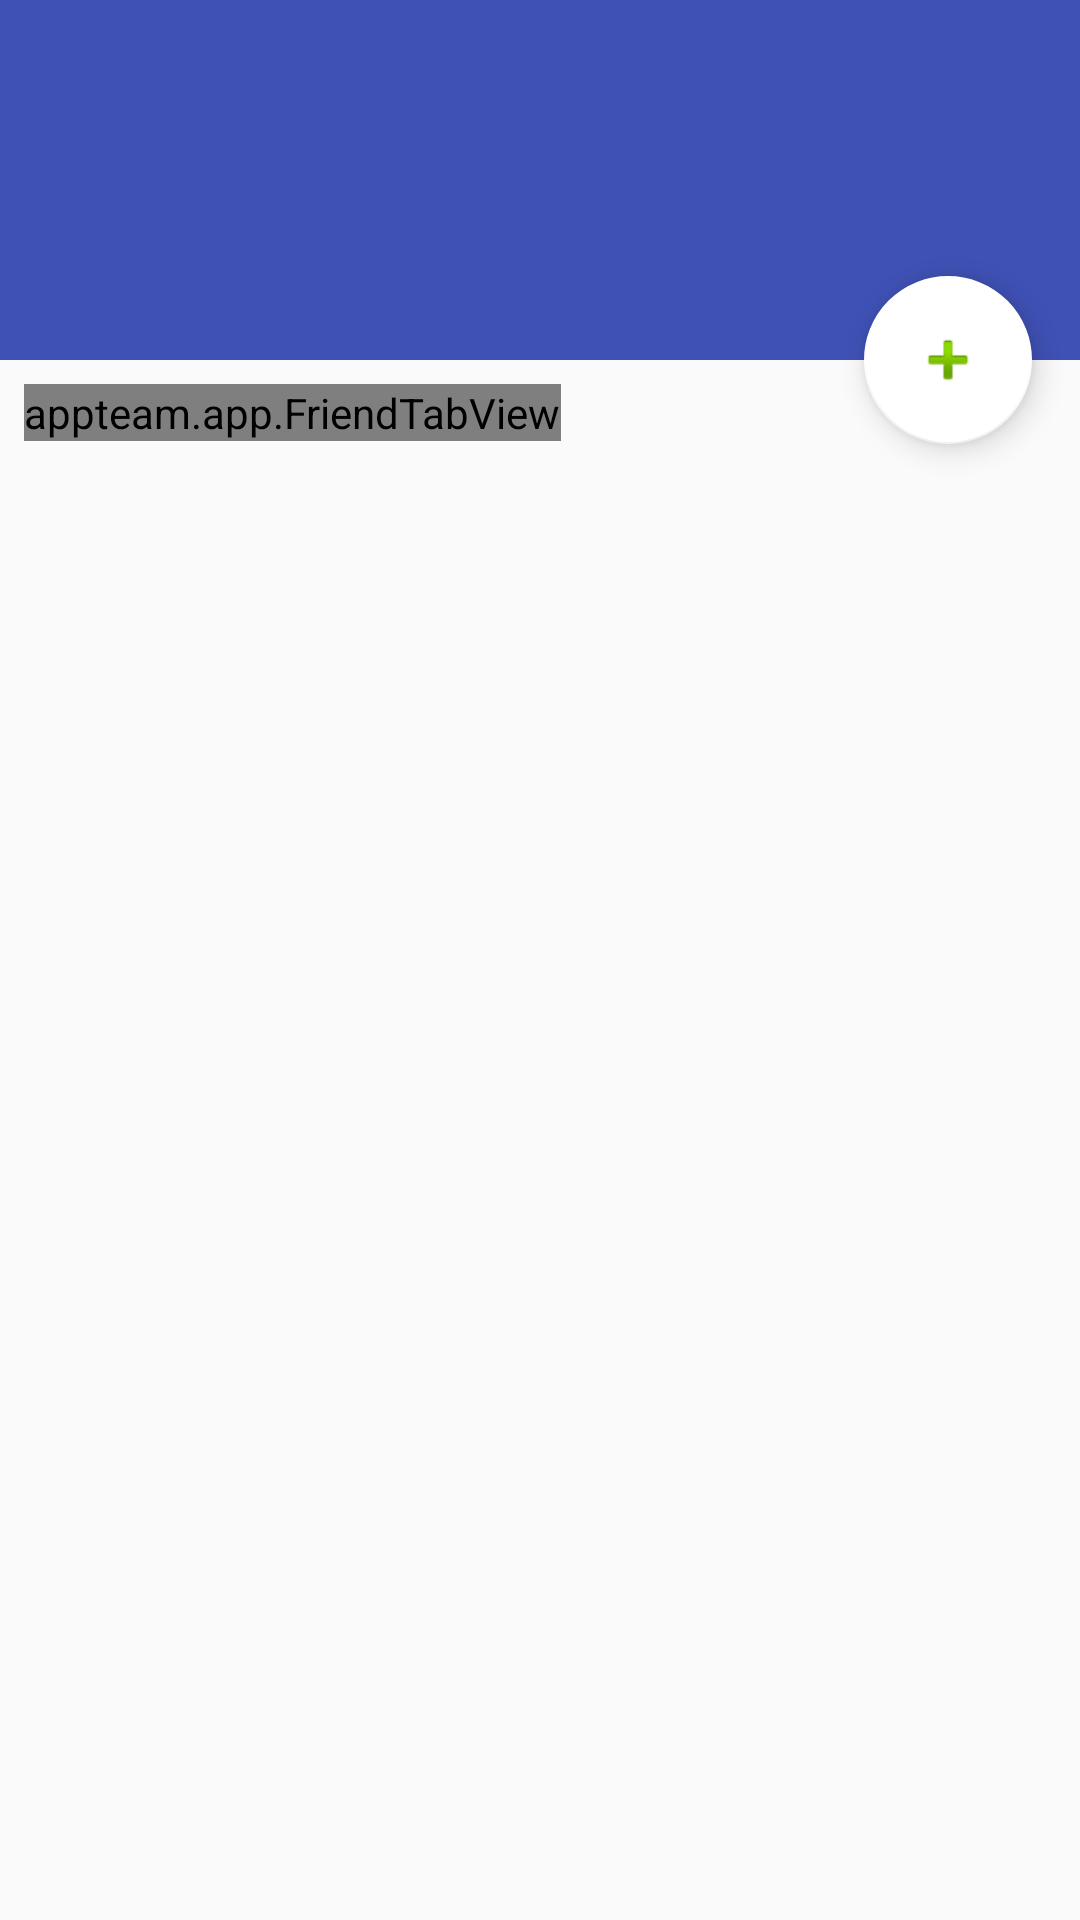

Reconstruct the res/layout file that produces this screen, plus the resources it refers to.
<!-- AndroidManifest.xml: activity theme AppTheme.NoActionBar -->
<!-- res/layout/activity_friends.xml -->
<?xml version="1.0" encoding="utf-8"?>
<android.support.design.widget.CoordinatorLayout xmlns:android="http://schemas.android.com/apk/res/android"
    xmlns:app="http://schemas.android.com/apk/res-auto"
    xmlns:tools="http://schemas.android.com/tools"
    android:layout_width="match_parent"
    android:layout_height="match_parent"
    android:fitsSystemWindows="true"
    tools:context="appteam.app.FriendsActivity">

    <android.support.design.widget.AppBarLayout
        android:id="@+id/app_bar"
        android:layout_width="match_parent"
        android:layout_height="@dimen/app_bar_height"
        android:fitsSystemWindows="true"
        android:theme="@style/AppTheme.AppBarOverlay">

        <android.support.design.widget.CollapsingToolbarLayout
            android:id="@+id/toolbar_layout"
            android:layout_width="match_parent"
            android:layout_height="match_parent"
            android:fitsSystemWindows="true"
            app:contentScrim="?attr/colorPrimary"
            app:layout_scrollFlags="scroll|exitUntilCollapsed">

            <android.support.v7.widget.Toolbar
                android:id="@+id/toolbar"
                android:layout_width="match_parent"
                android:layout_height="?attr/actionBarSize"
                app:layout_collapseMode="pin"
                app:popupTheme="@style/AppTheme.PopupOverlay" />

        </android.support.design.widget.CollapsingToolbarLayout>
    </android.support.design.widget.AppBarLayout>

    <android.support.design.widget.FloatingActionButton
        android:id="@+id/fab"
        android:layout_width="wrap_content"
        android:layout_height="wrap_content"
        android:layout_margin="@dimen/fab_margin"
        app:backgroundTint="@android:color/white"
        app:layout_anchor="@id/app_bar"
        app:layout_anchorGravity="bottom|end"
        app:srcCompat="@android:drawable/ic_input_add" />

    <include layout="@layout/content_friends" />

</android.support.design.widget.CoordinatorLayout>
<!-- res/layout/content_friends.xml (included above) -->
<?xml version="1.0" encoding="utf-8"?>
<android.support.v4.widget.NestedScrollView xmlns:android="http://schemas.android.com/apk/res/android"
    xmlns:app="http://schemas.android.com/apk/res-auto"
    xmlns:tools="http://schemas.android.com/tools"
    android:layout_width="match_parent"
    android:layout_height="match_parent"
    app:layout_behavior="@string/appbar_scrolling_view_behavior"
    tools:context="appteam.app.FriendsActivity"
    tools:showIn="@layout/activity_friends">


    <FrameLayout xmlns:android="http://schemas.android.com/apk/res/android"
        xmlns:tools="http://schemas.android.com/tools"
        android:layout_width="match_parent"
        android:layout_height="match_parent"
        android:paddingBottom="@dimen/activity_vertical_margin"
        android:paddingLeft="@dimen/activity_horizontal_margin"
        android:paddingRight="@dimen/activity_horizontal_margin"
        android:paddingTop="@dimen/activity_vertical_margin">

        <appteam.app.FriendTabView
            android:layout_width="wrap_content"
            android:layout_height="wrap_content" >

        </appteam.app.FriendTabView>

    </FrameLayout>
</android.support.v4.widget.NestedScrollView>
<!-- resources referenced by this layout -->
<resources>
  <dimen name="activity_horizontal_margin">8dp</dimen>
  <dimen name="activity_vertical_margin">8dp</dimen>
  <dimen name="app_bar_height">120dp</dimen>
  <dimen name="fab_margin">16dp</dimen>
  <style name="AppTheme.AppBarOverlay" parent="ThemeOverlay.AppCompat.Dark.ActionBar" />
  <style name="AppTheme.PopupOverlay" parent="ThemeOverlay.AppCompat.Light" />
  <style name="AppTheme.NoActionBar">
          <item name="windowActionBar">false</item>
          <item name="windowNoTitle">true</item>
      </style>
</resources>
